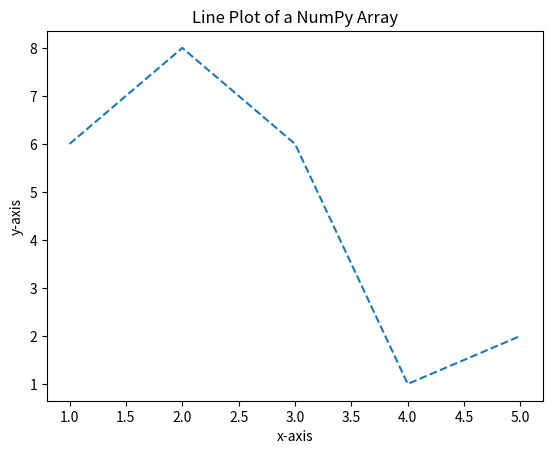

Here is the Python script that generated this plot:
# Importing the required modules
import matplotlib.pyplot as plt
import numpy as np

# Creating a new figure
plt.figure(dpi=100)

# Creating an array from the list
x= np.array([1,2,3,4,5])
y= np.array([6,8,6,1,2])

# Plotting Numpy array
plt.plot(x,y,linestyle='--')

# Adding details to the plot
plt.title('Line Plot of a NumPy Array')
plt.xlabel('x-axis')
plt.ylabel('y-axis')

# Displaying the plot
plt.show()
